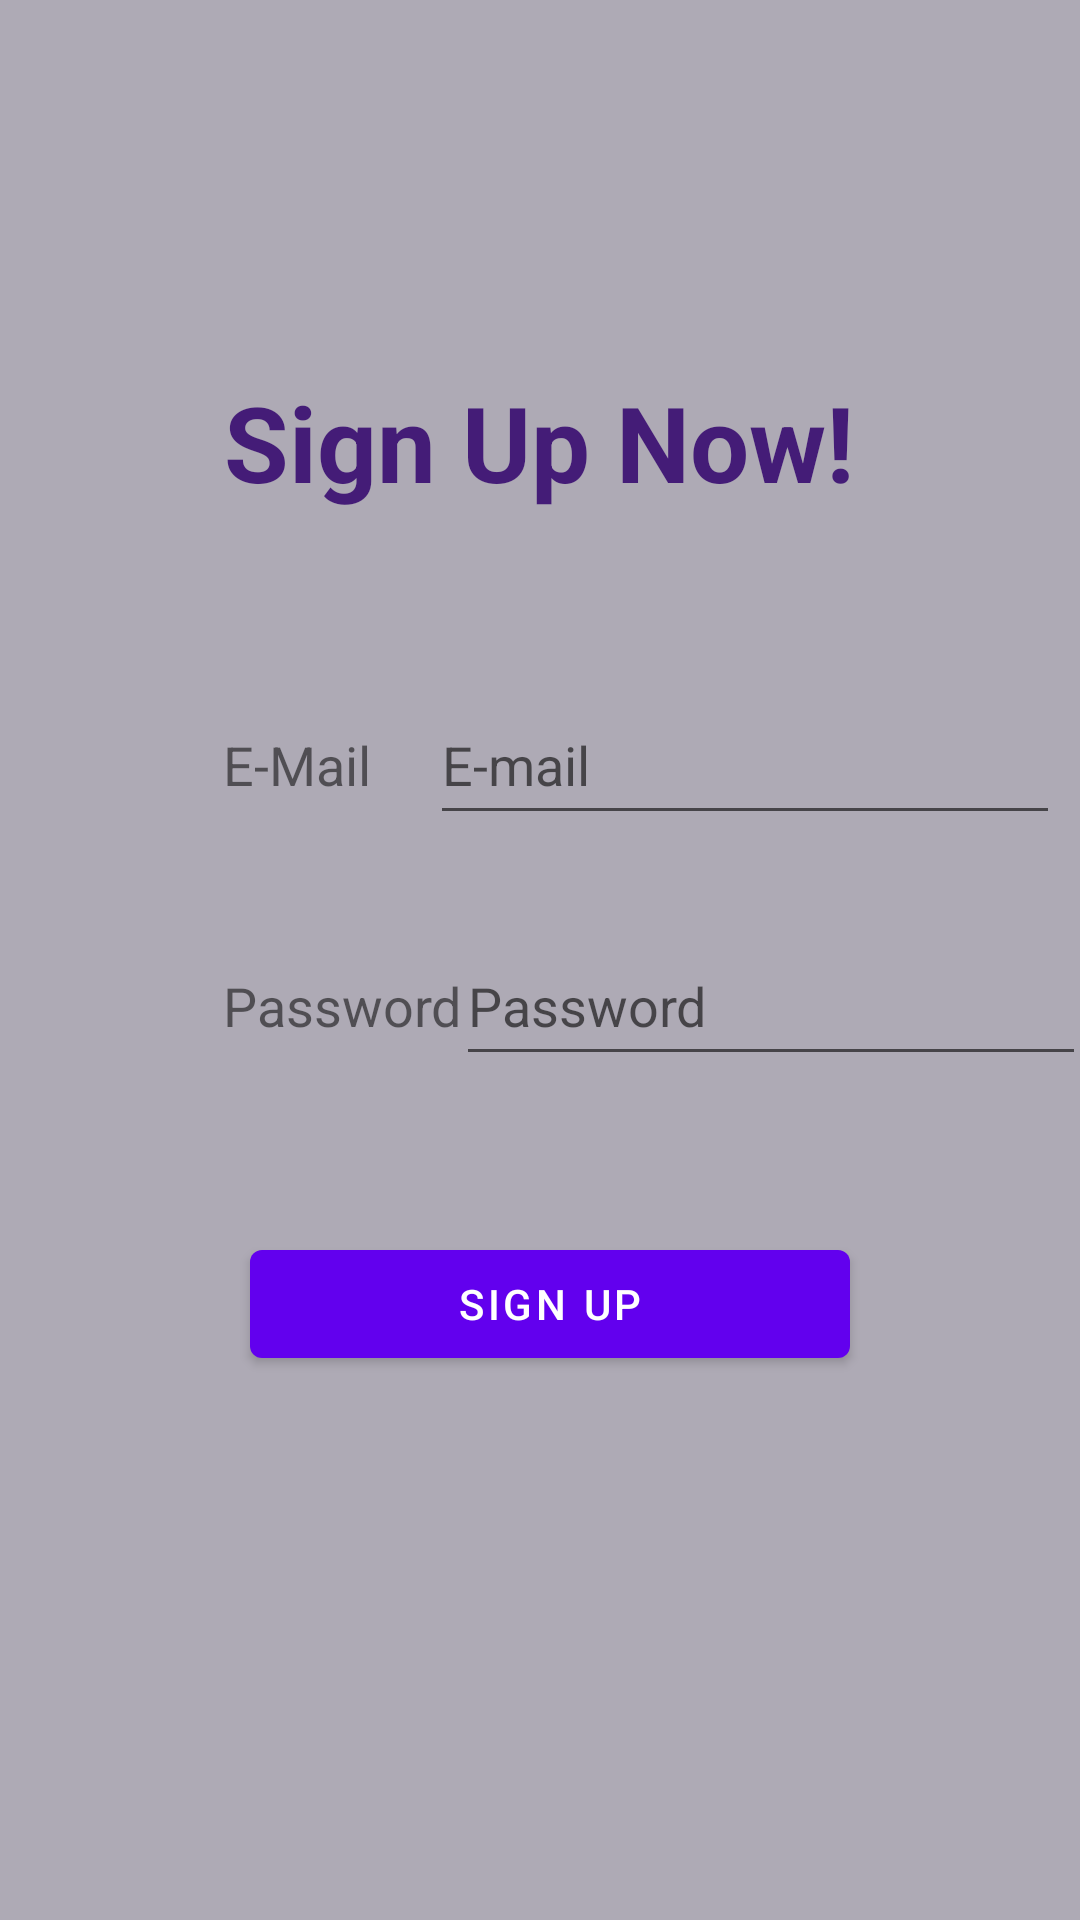

Layout XML and referenced resources for this Android screen:
<!-- AndroidManifest.xml: application theme Theme.MovieLibrary -->
<!-- res/layout/activity_sign_up.xml -->
<?xml version="1.0" encoding="utf-8"?>
<androidx.constraintlayout.widget.ConstraintLayout xmlns:android="http://schemas.android.com/apk/res/android"
    xmlns:app="http://schemas.android.com/apk/res-auto"
    xmlns:tools="http://schemas.android.com/tools"
    android:layout_width="match_parent"
    android:layout_height="match_parent"
    android:background="#FFAEAAB5"
    tools:context=".SignUp">

    <EditText
        android:id="@+id/emailTextBox"
        android:layout_width="wrap_content"
        android:layout_height="50dp"
        android:ems="10"
        android:hint="E-mail"
        android:inputType="textPersonName"
        app:layout_constraintBaseline_toBaselineOf="@+id/textView8"
        app:layout_constraintEnd_toEndOf="parent"
        app:layout_constraintHorizontal_bias="0.746"
        app:layout_constraintStart_toEndOf="@+id/textView8" />

    <TextView
        android:id="@+id/textView9"
        android:layout_width="wrap_content"
        android:layout_height="wrap_content"
        android:layout_marginStart="24dp"
        android:layout_marginTop="56dp"
        android:text="Password"
        android:textSize="18sp"
        app:layout_constraintStart_toStartOf="@+id/guideline4"
        app:layout_constraintTop_toBottomOf="@+id/textView8" />

    <TextView
        android:id="@+id/textView8"
        android:layout_width="wrap_content"
        android:layout_height="wrap_content"
        android:layout_marginStart="24dp"
        android:layout_marginTop="72dp"
        android:text="E-Mail"
        android:textSize="18sp"
        app:layout_constraintStart_toStartOf="@+id/guideline4"
        app:layout_constraintTop_toBottomOf="@+id/textView10" />

    <EditText
        android:id="@+id/passwordTextBox"
        android:layout_width="wrap_content"
        android:layout_height="50dp"
        android:ems="10"
        android:hint="Password"
        android:inputType="textPassword"
        app:layout_constraintBaseline_toBaselineOf="@+id/textView9"
        app:layout_constraintEnd_toEndOf="parent"
        app:layout_constraintHorizontal_bias="0.564"
        app:layout_constraintStart_toEndOf="@+id/textView9" />

    <Button
        android:id="@+id/button5"
        android:layout_width="200dp"
        android:layout_height="wrap_content"
        android:layout_marginTop="52dp"
        android:onClick="signUp"
        android:text="Sign Up"
        app:layout_constraintEnd_toEndOf="parent"
        app:layout_constraintHorizontal_bias="0.521"
        app:layout_constraintStart_toStartOf="parent"
        app:layout_constraintTop_toBottomOf="@+id/passwordTextBox" />

    <TextView
        android:id="@+id/textView10"
        android:layout_width="wrap_content"
        android:layout_height="wrap_content"
        android:layout_marginTop="124dp"
        android:text="Sign Up Now!"
        android:textColor="#441C77"
        android:textSize="35sp"
        android:textStyle="bold"
        app:layout_constraintEnd_toEndOf="parent"
        app:layout_constraintHorizontal_bias="0.498"
        app:layout_constraintStart_toStartOf="parent"
        app:layout_constraintTop_toTopOf="parent" />

    <androidx.constraintlayout.widget.Guideline
        android:id="@+id/guideline4"
        android:layout_width="wrap_content"
        android:layout_height="wrap_content"
        android:orientation="vertical"
        app:layout_constraintGuide_percent="0.14" />

</androidx.constraintlayout.widget.ConstraintLayout>
<!-- resources referenced by this layout -->
<resources>
  <style name="Theme.MovieLibrary" parent="Theme.MaterialComponents.DayNight.NoActionBar">
          
          <item name="colorPrimary">@color/purple_500</item>
          <item name="colorPrimaryVariant">@color/purple_700</item>
          <item name="colorOnPrimary">@color/white</item>
          
          <item name="colorSecondary">@color/teal_200</item>
          <item name="colorSecondaryVariant">@color/teal_700</item>
          <item name="colorOnSecondary">@color/black</item>
          
          <item name="android:statusBarColor" tools:targetApi="l">?attr/colorPrimaryVariant</item>
          
      </style>
  <!-- not gathered from this repository: default colours our renderer supplied (Android Studio template values) -->
  <color name="purple_500">#FF6200EE</color>
  <color name="purple_700">#FF3700B3</color>
  <color name="teal_200">#FF03DAC5</color>
  <color name="teal_700">#FF018786</color>
  <color name="black">#FF000000</color>
  <color name="white">#FFFFFFFF</color>
</resources>
